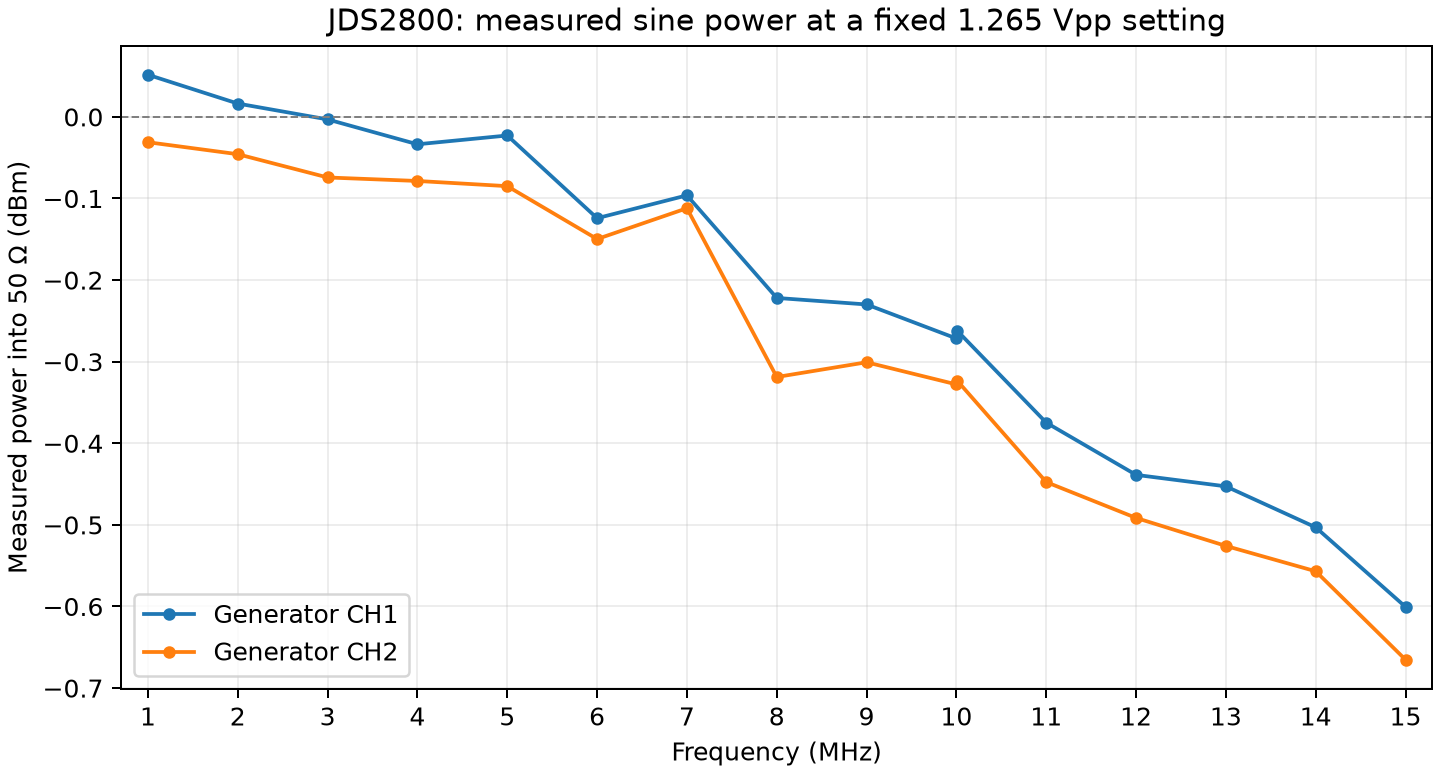

The data file committed next to this chart (first rows):
generator_channel, scope_channel, frequency_hz, setting_vpp, measured_ac_vrms, measured_vpp, dc_v, measured_dbm_into_50ohm, vpp_sine_dbm, repeatability_db, acquisition
1, 1, 1000000, 0.04, 0.007186, 0.0204, -0.001309, -29.86, -29.83, 0.002072, AVER16
1, 1, 1000000, 0.126, 0.02228, 0.064, -0.003716, -20.03, -19.9, 0.005232, AVER16
1, 1, 1000000, 0.2, 0.0356, 0.1008, -0.002007, -15.96, -15.95, 0.01721, AVER16
1, 1, 1000000, 0.4, 0.07088, 0.202, -0.002759, -9.979, -9.914, 0.01082, AVER16
1, 1, 1000000, 0.6, 0.105, 0.3, -0.005709, -6.568, -6.478, 0.009788, NORM
1, 1, 1000000, 0.8, 0.1438, 0.408, -0.01426, -3.837, -3.807, 0.001181, AVER16
1, 1, 1000000, 1.265, 0.2249, 0.64, -0.01667, 0.05164, 0.103, 0.01707, AVER16
1, 1, 1000000, 2.0, 0.3582, 1.016, -0.01675, 4.092, 4.117, 0.006223, AVER16
1, 1, 1000000, 3.0, 0.5505, 1.6, -0.02182, 7.825, 8.062, 0.005172, NORM
1, 1, 1000000, 5.0, 0.8995, 2.56, -0.03291, 12.09, 12.14, 0.005483, AVER16
1, 1, 2000000, 0.04, 0.007166, 0.0204, -0.001335, -29.88, -29.83, 0.00345, AVER16
1, 1, 2000000, 0.126, 0.02222, 0.0632, -0.004037, -20.06, -20.01, 0.01114, AVER16
1, 1, 2000000, 0.2, 0.0355, 0.1008, -0.002337, -15.98, -15.95, 0.001552, AVER16
1, 1, 2000000, 0.4, 0.07066, 0.202, -0.003967, -10.01, -9.914, 0.01424, AVER16
1, 1, 2000000, 0.6, 0.1046, 0.3, -0.006338, -6.598, -6.478, 0.003732, NORM
1, 1, 2000000, 0.8, 0.1432, 0.408, -0.01611, -3.87, -3.807, 0.01067, AVER16
1, 1, 2000000, 1.265, 0.224, 0.64, -0.0207, 0.01635, 0.103, 0.00708, AVER16
1, 1, 2000000, 2.0, 0.3571, 1.016, -0.02258, 4.066, 4.117, 0.004708, AVER16
1, 1, 2000000, 3.0, 0.5488, 1.58, -0.01965, 7.799, 7.953, 0.005673, NORM
1, 1, 2000000, 5.0, 0.8976, 2.54, -0.0388, 12.07, 12.08, 0.02075, AVER16
1, 1, 3000000, 0.04, 0.007143, 0.0204, -0.001354, -29.91, -29.83, 0.006774, AVER16
1, 1, 3000000, 0.126, 0.02213, 0.0632, -0.004056, -20.09, -20.01, 0.0, AVER16
1, 1, 3000000, 0.2, 0.0354, 0.1008, -0.00226, -16.01, -15.95, 0.003139, AVER16
1, 1, 3000000, 0.4, 0.07041, 0.2, -0.00409, -10.04, -10, 0.007038, AVER16
1, 1, 3000000, 0.6, 0.1045, 0.3, -0.006328, -6.609, -6.478, 0.01143, NORM
1, 1, 3000000, 0.8, 0.1429, 0.404, -0.01567, -3.89, -3.893, 0.001144, AVER16
1, 1, 3000000, 1.265, 0.2235, 0.64, -0.02056, -0.003094, 0.103, 0.01747, AVER16
1, 1, 3000000, 2.0, 0.356, 1.008, -0.02222, 4.039, 4.049, 0.003503, AVER16
1, 1, 3000000, 3.0, 0.5485, 1.6, -0.01779, 7.793, 8.062, 0.01293, NORM
1, 1, 3000000, 5.0, 0.894, 2.54, -0.03876, 12.04, 12.08, 0.005136, AVER16
1, 1, 4000000, 0.04, 0.007129, 0.0204, -0.001335, -29.93, -29.83, 0.00645, AVER16
1, 1, 4000000, 0.126, 0.02209, 0.0624, -0.003909, -20.11, -20.12, 0.001043, AVER16
1, 1, 4000000, 0.2, 0.03537, 0.1, -0.002256, -16.02, -16.02, 0.0007752, AVER16
1, 1, 4000000, 0.4, 0.07049, 0.2, -0.003609, -10.03, -10, 0.02244, AVER16
1, 1, 4000000, 0.6, 0.1045, 0.3, -0.006181, -6.61, -6.478, 0.00738, NORM
1, 1, 4000000, 0.8, 0.1428, 0.404, -0.01549, -3.898, -3.893, 0.008726, AVER16
1, 1, 4000000, 1.265, 0.2227, 0.632, -0.01902, -0.03357, -0.006258, 0.0, AVER16
1, 1, 4000000, 2.0, 0.3557, 1.008, -0.02162, 4.033, 4.049, 0.001454, AVER16
1, 1, 4000000, 3.0, 0.5476, 1.58, -0.02159, 7.78, 7.953, 0.007336, NORM
1, 1, 4000000, 5.0, 0.8911, 2.54, -0.04084, 12.01, 12.08, 0.004759, AVER16
1, 1, 5000000, 0.04, 0.007118, 0.0202, -0.001376, -29.94, -29.91, 0.00235, AVER16
1, 1, 5000000, 0.126, 0.02204, 0.0632, -0.004028, -20.13, -20.01, 0.004095, AVER16
1, 1, 5000000, 0.2, 0.03538, 0.1, -0.002334, -16.01, -16.02, 0.003803, AVER16
1, 1, 5000000, 0.4, 0.07026, 0.2, -0.00413, -10.06, -10, 0.0006725, AVER16
1, 1, 5000000, 0.6, 0.1041, 0.3, -0.006512, -6.641, -6.478, 0.015, NORM
1, 1, 5000000, 0.8, 0.1426, 0.404, -0.01603, -3.908, -3.893, 0.002206, AVER16
1, 1, 5000000, 1.265, 0.223, 0.64, -0.02009, -0.0228, 0.103, 0.001399, AVER16
1, 1, 5000000, 2.0, 0.3554, 1.008, -0.02293, 4.026, 4.049, 0.006243, AVER16
1, 1, 5000000, 3.0, 0.5454, 1.58, -0.02089, 7.745, 7.953, 0.01278, NORM
1, 1, 5000000, 5.0, 0.8928, 2.52, -0.04007, 12.02, 12.01, 0.009392, AVER16
1, 1, 6000000, 0.04, 0.007039, 0.0202, -0.001333, -30.04, -29.91, 0.00219, AVER16
1, 1, 6000000, 0.126, 0.02182, 0.0624, -0.004011, -20.21, -20.12, 0.0, AVER16
1, 1, 6000000, 0.2, 0.03508, 0.1, -0.002329, -16.09, -16.02, 0.002783, AVER16
1, 1, 6000000, 0.4, 0.07007, 0.2, -0.002682, -10.08, -10, 0.0, AVER16
1, 1, 6000000, 0.6, 0.1031, 0.3, -0.006318, -6.726, -6.478, 0.03475, NORM
1, 1, 6000000, 0.8, 0.1409, 0.404, -0.01573, -4.012, -3.893, 0.02741, AVER16
1, 1, 6000000, 1.265, 0.2204, 0.632, -0.01952, -0.1241, -0.006258, 0.002411, AVER16
1, 1, 6000000, 2.0, 0.352, 1.0, -0.02183, 3.94, 3.979, 0.0, AVER16
1, 1, 6000000, 3.0, 0.5407, 1.58, -0.02355, 7.669, 7.953, 0.01021, NORM
1, 1, 6000000, 5.0, 0.8845, 2.52, -0.03886, 11.94, 12.01, 0.003379, AVER16
... 260 more rows
